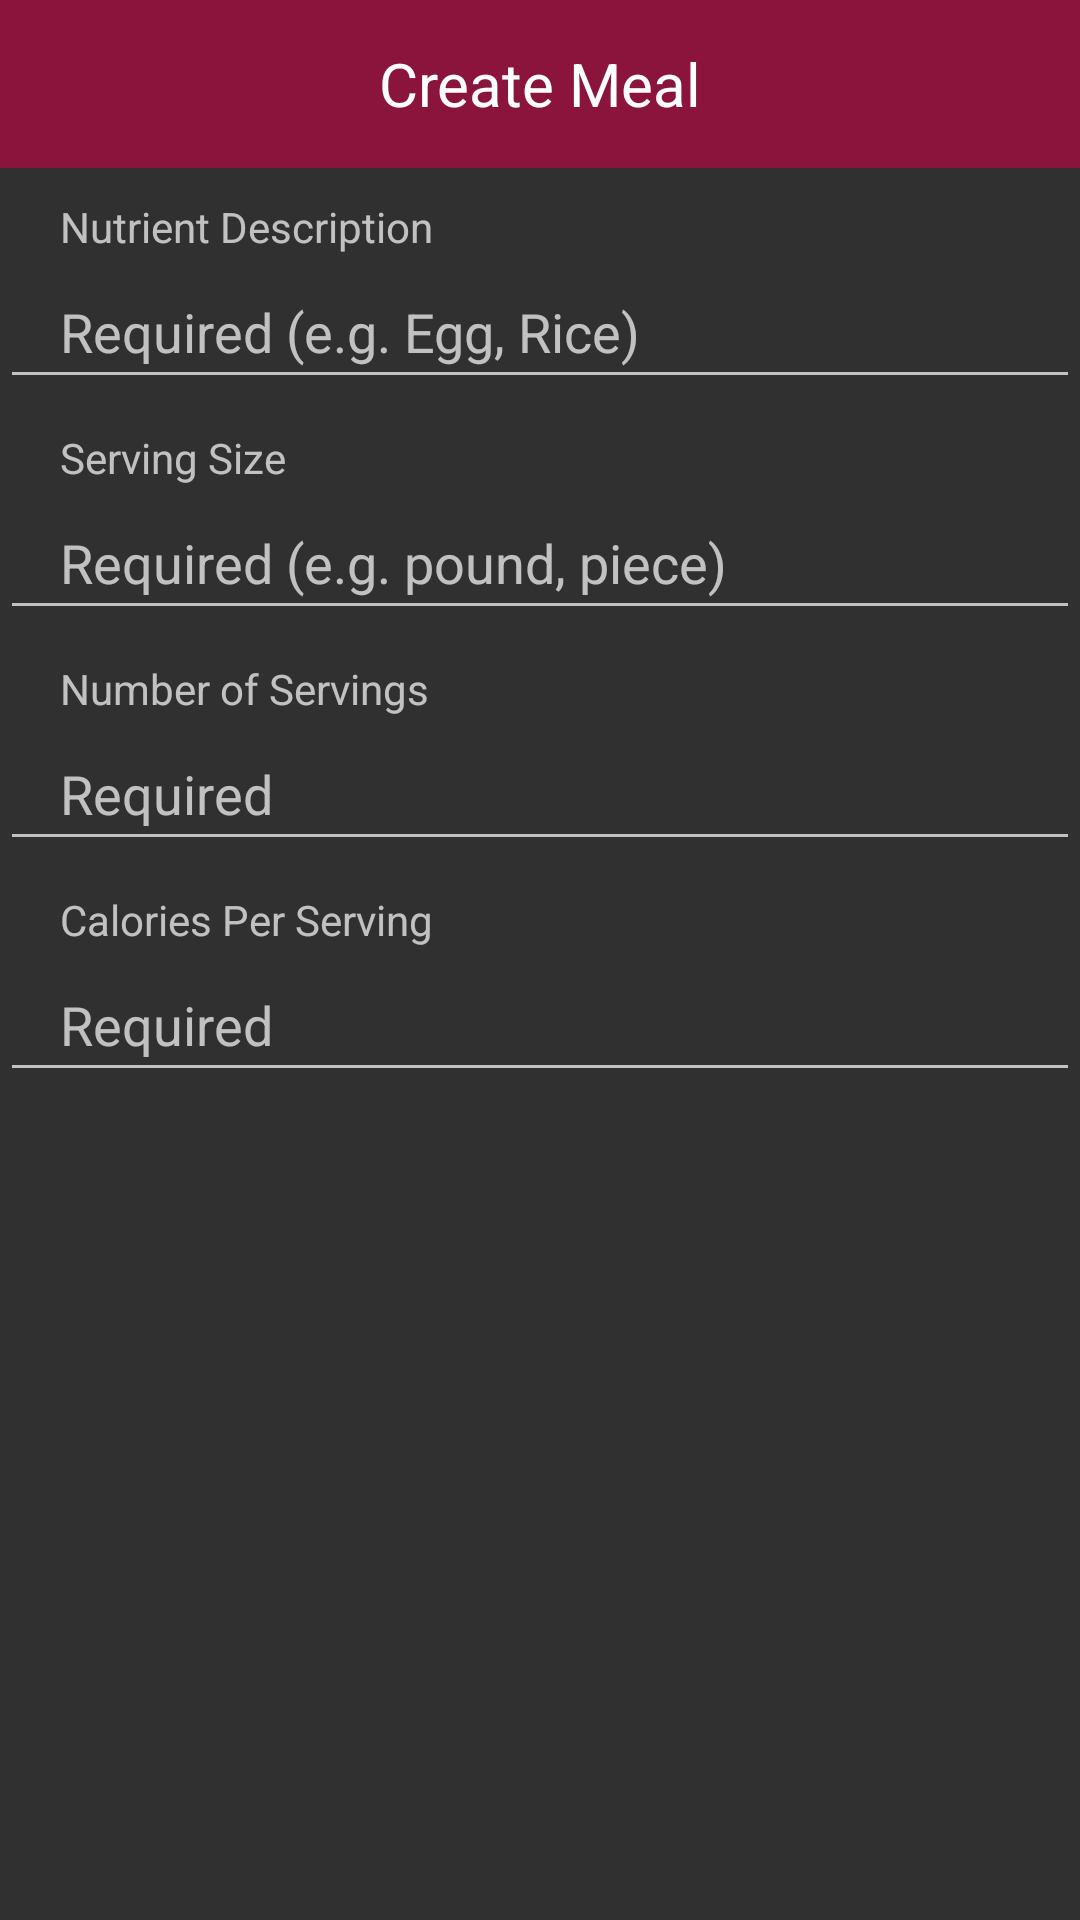

Layout XML and referenced resources for this Android screen:
<!-- AndroidManifest.xml: application theme Theme.AppCompat -->
<!-- res/layout/activity_add_food.xml -->
<?xml version="1.0" encoding="utf-8"?>
<LinearLayout xmlns:android="http://schemas.android.com/apk/res/android"
    xmlns:app="http://schemas.android.com/apk/res-auto"
    xmlns:tools="http://schemas.android.com/tools"
    android:layout_width="match_parent"
    android:layout_height="match_parent"
    android:orientation="vertical"
    android:background="@drawable/teal"


    tools:context=".AddFoodActivity">

    <androidx.appcompat.widget.Toolbar
        android:id="@+id/toolbar_add_meal"
        android:layout_width="match_parent"
        android:layout_height="wrap_content"
        android:background="@color/darkPink">

        <TextView
            android:layout_height="wrap_content"
            android:layout_width="wrap_content"
            android:textColor="@color/colorLightText"
            android:layout_gravity="center"
            android:textSize="20sp"
            android:text="@string/diary_create_food" />

    </androidx.appcompat.widget.Toolbar>


    <TextView
        android:id="@+id/diary_content_title"
        android:layout_width="match_parent"
        android:layout_height="wrap_content"
        android:paddingLeft="20dp"

        android:paddingTop="10dp"
        android:text="@string/diary_content_title" />

    <EditText
        android:id="@+id/diary_content_title_edit"
        android:layout_width="match_parent"
        android:layout_height="wrap_content"

        android:hint="@string/add_food_title_example_required"
        android:maxLength="40"
        android:minHeight="48dp"
        android:paddingLeft="20dp"
        />

    <TextView
        android:id="@+id/diary_content_unit_name"
        android:layout_width="match_parent"
        android:layout_height="wrap_content"
        android:paddingLeft="20dp"
        android:paddingTop="10dp"
        android:text="@string/diary_food_unit_name" />

    <EditText
        android:id="@+id/diary_content_unit_name_edit"
        android:layout_width="match_parent"
        android:layout_height="wrap_content"
        android:hint="@string/add_food_unit_name_example"
        android:inputType=""
        android:maxLength="30"
        android:maxLines="1"
        android:minHeight="48dp"
        android:paddingLeft="20dp"
        />

    <TextView
        android:id="@+id/diary_content_amount"
        android:layout_width="match_parent"
        android:layout_height="wrap_content"
        android:paddingLeft="20dp"
        android:paddingTop="10dp"
        android:text="@string/diary_content_amount" />

    <EditText
        android:id="@+id/diary_content_amount_edit"
        android:layout_width="match_parent"
        android:layout_height="wrap_content"
        android:hint="@string/add_food_amount_example"
        android:inputType="numberDecimal"
        android:maxLength="5"
        android:maxLines="1"
        android:minHeight="48dp"
        android:paddingLeft="20dp"
        />

    <TextView
        android:id="@+id/diary_content_calory_per_unit"
        android:layout_width="match_parent"
        android:layout_height="wrap_content"
        android:paddingLeft="20dp"
        android:paddingTop="10dp"
        android:text="@string/diary_content_calory_per_unit" />

    <EditText
        android:id="@+id/diary_content_calory_per_unit_edit"
        android:layout_width="match_parent"
        android:layout_height="wrap_content"
        android:hint="@string/add_food_calory_per_unit_example"
        android:inputType="numberDecimal"
        android:maxLength="5"
        android:maxLines="1"
        android:minHeight="48dp"
        android:paddingLeft="20dp"
        />


</LinearLayout>
<!-- resources referenced by this layout -->
<resources>
  <color name="colorLightText">@color/colorWhite</color>
  <color name="darkPink">#8B143C</color>
  <string name="add_food_amount_example">Required</string>
  <string name="add_food_calory_per_unit_example">Required</string>
  <string name="add_food_title_example_required">Required (e.g. Egg, Rice)</string>
  <string name="add_food_unit_name_example">Required (e.g. pound, piece)</string>
  <string name="diary_content_amount">Number of Servings</string>
  <string name="diary_content_calory_per_unit">Calories Per Serving</string>
  <string name="diary_content_title">Nutrient Description</string>
  <string name="diary_create_food">Create Meal</string>
  <string name="diary_food_unit_name">Serving Size</string>
  <color name="colorWhite">#ffffff</color>
</resources>
